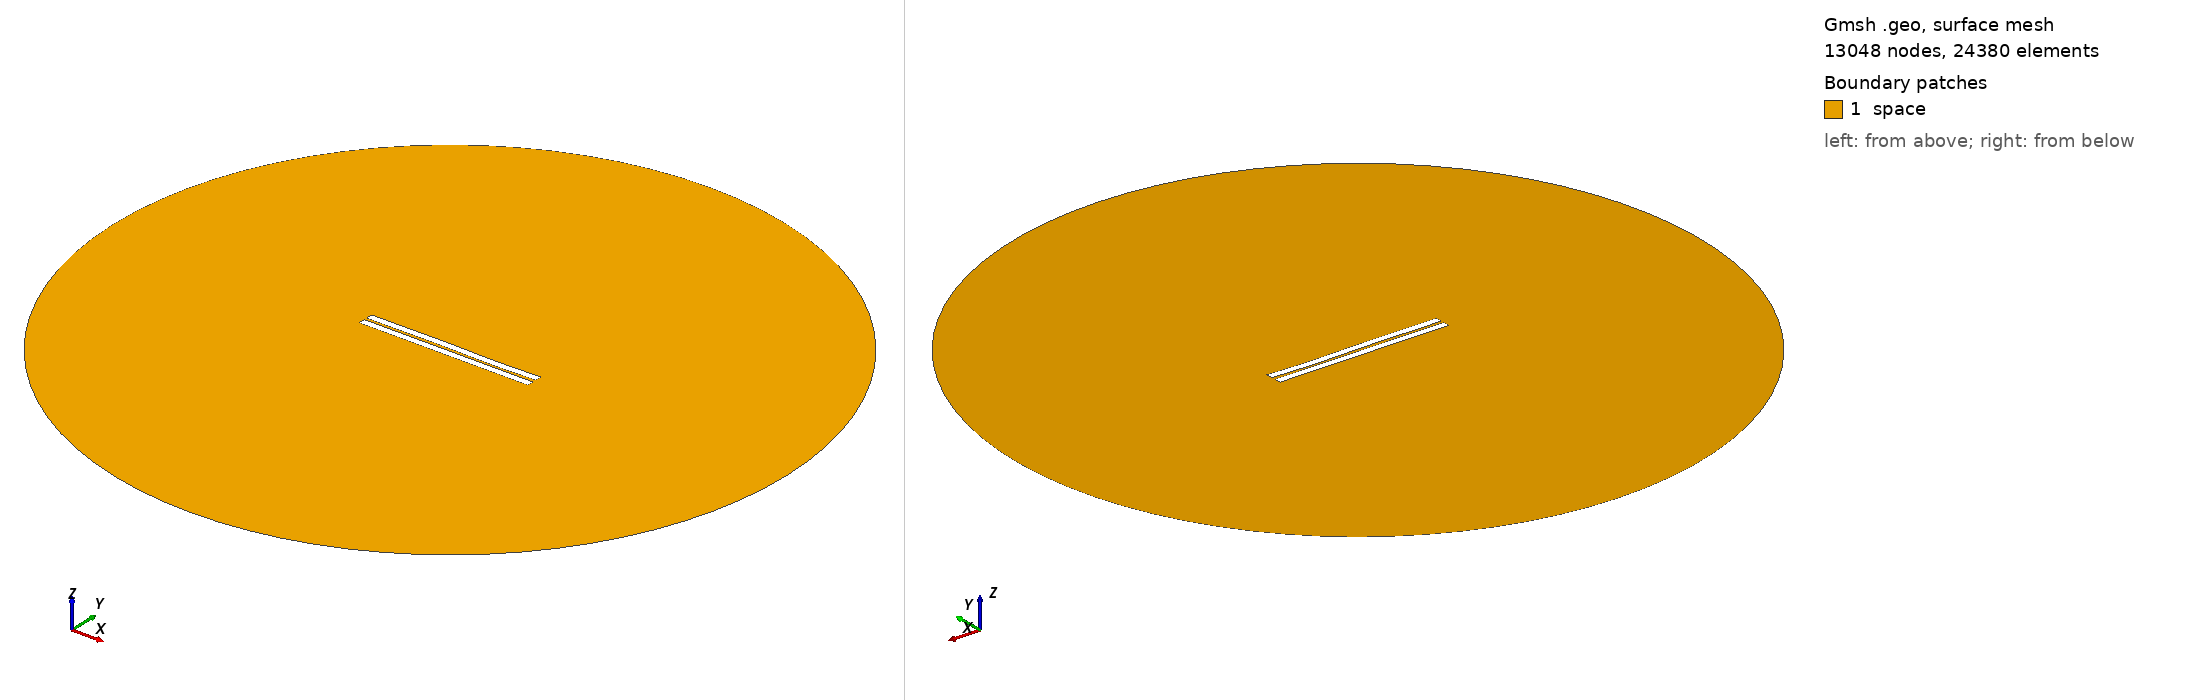

Gmsh geometry script, surface-meshed: 13048 nodes, 24380 surface elements. Boundary patches (legend numbers): 1 space. Left view from above one corner, right view from below the opposite corner. Legend entries are the model's physical surfaces. The drawing asked Gmsh for element sizes between 1% and 20% of the model's largest extent; the script's own settings can give other sizes.

=== 322.geo (drawn) ===
//---------------------------------------
// Geometry kernel
//---------------------------------------

SetFactory("OpenCASCADE");



//---------------------------------------
// Parameters of the geometry
//---------------------------------------

// Overetch of the upper plate
overetch = 0.0;

// Distance between the plates
distance = 1.5;

// Discretization over the x axis (for the deformation)
nx = 50; 

// Length of the plate
L = 100 - overetch; 

// Number of modes
n = 4; 

// 1st mode coefficient
coeff(1) = 0.0;
beta(1) = 0.596864 * 3.1415926535 / L;

// 2nd mode coefficient
coeff(2) = 0.0;
beta(2) = 1.49418 * 3.1415926535 / L;

// 3rd mode coefficient
coeff(3) = 0.15;
beta(3) = 2.50025 * 3.1415926535 / L;

// 4th mode coefficient
coeff(4) = -0.075;
beta(4) = 3.49999 * 3.1415926535 / L;



//---------------------------------------
// Upper plate (deformed rectangle)
//---------------------------------------

// Coordiantes of the upper plate
xmin = -50;
xmax = 50 - overetch;

// Height of the upper plate
yheight = 4 - 2 * overetch;

// Indexes of the points
UpperID[] = {};
LowerID[] = {};
LeftID[] = {};
RightID[] = {};

// Point index
p = 1;

// Horizontal edges
For i In {1:nx}
    x = xmin + (i-1)*(xmax - xmin)/(nx-1);

    y_bottom = distance / 2 + overetch;
    For j In {1:n}
        C = (Cosh(beta(j)*L) + Cos(beta(j)*L)) / (Sinh(beta(j)*L) + Sin(beta(j)*L));
        y_bottom  = y_bottom + coeff(j) * (Cosh(beta(j)*(x+50)) - Cos(beta(j)*(x+50)) - C * (Sinh(beta(j)*(x+50)) - Sin(beta(j)*(x+50))));
    EndFor

    y_top = y_bottom + yheight;

    Point(p) = {x, y_top, 0, 1.0};
    UpperID[i] = p;
    p = p + 1;

    Point(p) = {x, y_bottom, 0, 1.0};
    LowerID[i] = p;
    p = p + 1;
EndFor

// Create point lists
UpperPts[] = {}; LowerPts[] = {};
For i In {1:nx}
  UpperPts[] += {UpperID[i]};
  LowerPts[] += {LowerID[i]};
EndFor

// Build splines
Spline(1) = {UpperPts[]};
Spline(2) = {LowerPts[]};
Line(3) = {LowerPts[nx-1], UpperPts[nx-1]};
Line(4) = {LowerPts[0], UpperPts[0]};

// Build the plane surface
Curve Loop(1) = {2, 3, -1, -4};
Plane Surface(1) = {1};



//---------------------------------------
// Lower plate (rectangle)
//---------------------------------------

// Vertices
Point(1001) = {-50, -1, 0, 1.0};
Point(1002) = { 50, -1, 0, 1.0};
Point(1003) = { 50,  -5, 0, 1.0};
Point(1004) = {-50,  -5, 0, 1.0};

// Edges
Line(5) = {1001, 1002};
Line(6) = {1002, 1003};
Line(7) = {1003, 1004};
Line(8) = {1004, 1001};

// Plane surface
Line Loop(2) = {5, 6, 7, 8};
Plane Surface(2) = {2}; 



//---------------------------------------
// Outer (fictious) boundary
//---------------------------------------

// Points
Point(1005) = {0, 0, 0};       // Center
Point(1006) = {200, 0, 0};     // Start point
Point(1007) = {0, 200, 0};     // 90 degrees
Point(1008) = {-200, 0, 0};    // 180 degrees
Point(1009) = {0, -200, 0};    // 270 degrees

// Circle arcs (each needs start, center, end)
Circle(9) = {1006, 1005, 1007};
Circle(10) = {1007, 1005, 1008};
Circle(11) = {1008, 1005, 1009};
Circle(12) = {1009, 1005, 1006};

// Plane surface for the entire domain
Curve Loop(3) = {9, 10, 11, 12};
Surface(3) = {3};

// Subtract the plates from the whole domain to obtain the actual domain where we want to solve the equations
BooleanDifference{ Surface{3}; Delete; }{ Surface{1}; Surface{2}; Delete; }




//---------------------------------------
// Transfinite Lines/Curves
//---------------------------------------

// Set the number of points on the boundaries
r = 7;

// Plates
Transfinite Curve {1, 2} = 50*r Using Progression 1;
Transfinite Curve {3, 4} = 2*r Using Progression 1;
Transfinite Line {5, 7} = 50*r Using Progression 1;
Transfinite Line {6, 8} = 2*r Using Progression 1;

// Outer boundary
Transfinite Line {9, 10, 11, 12} = 20 Using Progression 1;



//---------------------------------------
// Physical groups
//---------------------------------------                

// Physical curves (boundaries)
Physical Line("force_segment", 10) = {2};
Physical Line("upper_plate", 11) = {1, 3, 4};
Physical Line("lower_plate", 12) = {5, 6, 7, 8};
Physical Line("boundary", 20) = {9, 10, 11, 12};

// Physical Surfaces
Physical Surface("space", 30) = {3};



//---------------------------------------
// 6. Generate the Mesh
//---------------------------------------

// 2D mesh generation
Mesh 2;
